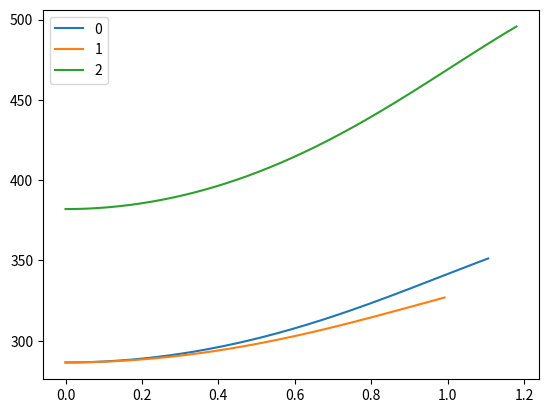

The matplotlib source for this figure:

import numpy as np
import matplotlib.pyplot as plt


def calc(idx=0):
    b = [1.107,0.99227,1.181]
    tr = [286.5,286.5,382]
    td = [36.5,18.3,33.51]
    ri = [56.4,31.8,48.62]

    x = np.arange(0,b[idx],0.001)

    result = tr[idx] * 1 / np.sqrt(1 - np.power(td[idx]/ri[idx] * np.sin(x), 2))
    return x, result


if __name__ == "__main__":

    fig, ax = plt.subplots()
    for i in range(3):
        x, res = calc(idx=i)
        ax.plot(x, res, label=i)
    ax.legend()
    plt.show()